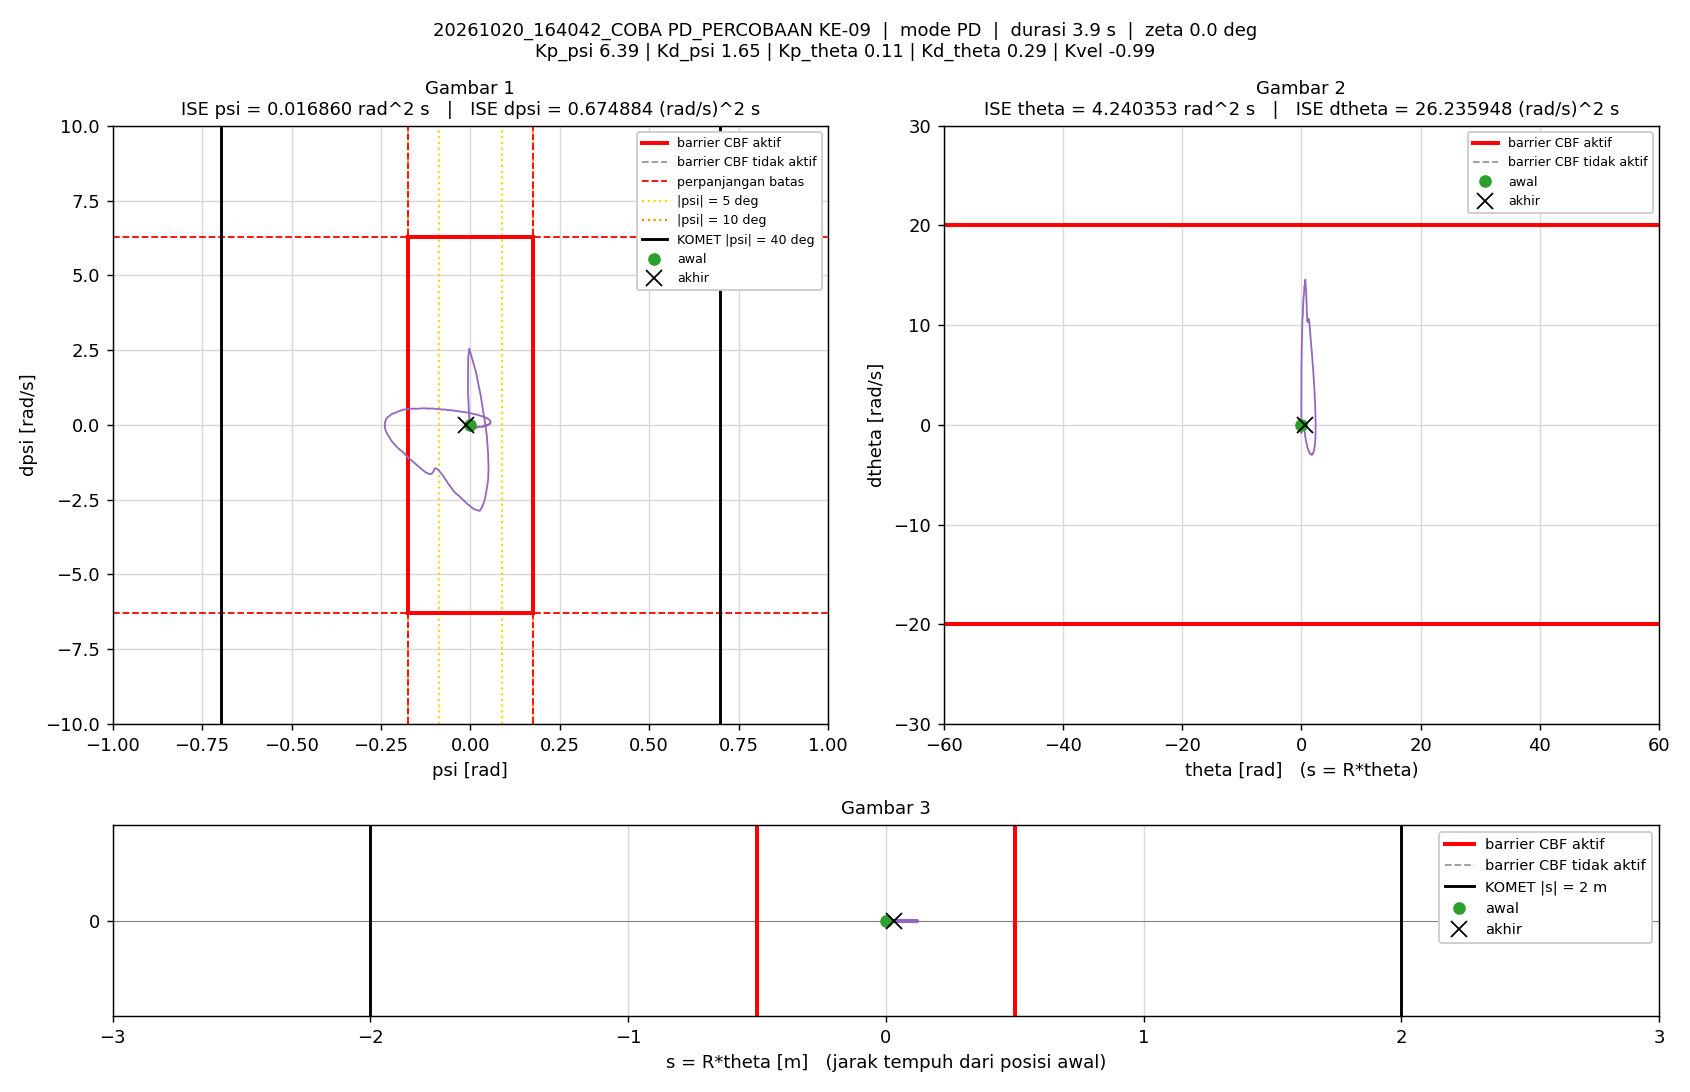

The table this chart was drawn from, first rows:
t_s, theta_rad, dtheta_rad_s, psi_rad, dpsi_rad_s, error_theta, error_dtheta, error_psi, error_dpsi, u_PD_Nm, u_Nm, status_cbf, dorong_N, ISE_theta, ISE_dtheta, ISE_psi, ISE_dpsi, Kp_psi, Kd_psi, Kp_theta, Kd_theta, Kvel, Alpha_1, Alpha_2
0.005, 0, 0, -1.5560297e-07, 0, 0, 0, 1.5560297e-07, 0, -9.9430299e-07, -9.9430299e-07, -, 0, 0, 0, 1.2106142e-16, 0, 6.39, 1.65, 0.11, 0.29, -0.99, 35.62, 39.32
0.01, 2.4552084e-05, 0.007357, -1.7481822e-05, -0.003613, -2.4552084e-05, -0.007357, 1.7481822e-05, 0.003613, -0.003937, -0.003937, -, 0, 3.0140241e-12, 2.706557e-07, 1.5281915e-12, 6.5262368e-08, 6.39, 1.65, 0.11, 0.29, -0.99, 35.62, 39.32
0.015, 8.4556718e-05, 0.01461, -3.2946531e-05, -0.0033, -8.4556718e-05, -0.01461, 3.2946531e-05, 0.0033, -0.001408, -0.001408, -, 0, 3.8763217e-11, 1.3380799e-06, 6.955561e-12, 1.1969878e-07, 6.39, 1.65, 0.11, 0.29, -0.99, 35.62, 39.32
0.02, 0.0001511, 0.01344, -5.4327834e-05, -0.003978, -0.0001511, -0.01344, 5.4327834e-05, 0.003978, -0.002997, -0.002997, -, 0, 1.5291168e-10, 2.2411782e-06, 2.1713128e-11, 1.9882178e-07, 6.39, 1.65, 0.11, 0.29, -0.99, 35.62, 39.32
0.025, 0.0002389, 0.01946, -6.8244236e-05, -0.00287, -0.0002389, -0.01946, 6.8244236e-05, 0.00287, 0.0004968, 0.0004968, -, 0, 4.3821694e-10, 4.134148e-06, 4.4999507e-11, 2.4001701e-07, 6.39, 1.65, 0.11, 0.29, -0.99, 35.62, 39.32
0.03, 0.0003308, 0.01996, -9.3936184e-05, -0.00438, -0.0003308, -0.01996, 9.3936184e-05, 0.00438, -0.002001, -0.002001, -, 0, 9.8523293e-10, 6.1268578e-06, 8.9119541e-11, 3.3592137e-07, 6.39, 1.65, 0.11, 0.29, -0.99, 35.62, 39.32
0.035, 0.0004626, 0.0294, -0.0001115, -0.004214, -0.0004626, -0.0294, 0.0001115, 0.004214, 0.0009103, 0.0009103, -, 0, 2.0550978e-09, 1.0447575e-05, 1.5132473e-10, 4.2470268e-07, 6.39, 1.65, 0.11, 0.29, -0.99, 35.62, 39.32
0.04, 0.0006148, 0.03202, -0.0001409, -0.006124, -0.0006148, -0.03202, 0.0001409, 0.006124, -0.001652, -0.001652, -, 0, 3.9447957e-09, 1.5573184e-05, 2.5056055e-10, 6.1221077e-07, 6.39, 1.65, 0.11, 0.29, -0.99, 35.62, 39.32
0.045, 0.0008046, 0.04041, -0.0001736, -0.008375, -0.0008046, -0.04041, 0.0001736, 0.008375, -0.003121, -0.003121, -, 0, 7.1816122e-09, 2.3736694e-05, 4.0118884e-10, 9.628925e-07, 6.39, 1.65, 0.11, 0.29, -0.99, 35.62, 39.32
0.05, 0.001023, 0.04539, -0.0002162, -0.009221, -0.001023, -0.04539, 0.0002162, 0.009221, -0.003322, -0.003322, -, 0, 1.2416624e-08, 3.4036527e-05, 6.3485506e-10, 1.3880398e-06, 6.39, 1.65, 0.11, 0.29, -0.99, 35.62, 39.32
0.055, 0.001242, 0.04523, -0.0002803, -0.01261, -0.001242, -0.04523, 0.0002803, 0.01261, -0.009341, -0.009341, -, 0, 2.0126004e-08, 4.4265084e-05, 1.0276225e-09, 2.1828308e-06, 6.39, 1.65, 0.11, 0.29, -0.99, 35.62, 39.32
0.06, 0.001491, 0.05091, -0.0003296, -0.01011, -0.001491, -0.05091, 0.0003296, 0.01011, -0.003867, -0.003867, -, 0, 3.1240727e-08, 5.7225077e-05, 1.5709654e-09, 2.6943708e-06, 6.39, 1.65, 0.11, 0.29, -0.99, 35.62, 39.32
0.065, 0.001699, 0.04485, -0.0004009, -0.007685, -0.001699, -0.04485, 0.0004009, 0.007685, -0.00205, -0.00205, -, 0, 4.5676878e-08, 6.7280621e-05, 2.3746548e-09, 2.9896846e-06, 6.39, 1.65, 0.11, 0.29, -0.99, 35.62, 39.32
0.07, 0.001943, 0.05116, -0.0004276, -0.004174, -0.001943, -0.05116, 0.0004276, 0.004174, 0.005432, 0.005432, -, 0, 6.4561229e-08, 8.0368186e-05, 3.2889524e-09, 3.0767805e-06, 6.39, 1.65, 0.11, 0.29, -0.99, 35.62, 39.32
0.075, 0.002233, 0.05854, -0.0004339, -0.002721, -0.002233, -0.05854, 0.0004339, 0.002721, 0.009958, 0.009958, -, 0, 8.9495875e-08, 9.7500733e-05, 4.2302466e-09, 3.1138087e-06, 6.39, 1.65, 0.11, 0.29, -0.99, 35.62, 39.32
0.08, 0.002572, 0.06525, -0.0004532, -0.0132, -0.002572, -0.06525, 0.0004532, 0.0132, -0.005476, -0.005476, -, 0, 1.2256413e-07, 0.0001188, 5.2571758e-09, 3.9855557e-06, 6.39, 1.65, 0.11, 0.29, -0.99, 35.62, 39.32
0.085, 0.00301, 0.08754, -0.0004873, -0.0177, -0.00301, -0.08754, 0.0004873, 0.0177, -0.006595, -0.006595, -, 0, 1.6786496e-07, 0.0001571, 6.4444227e-09, 5.5513594e-06, 6.39, 1.65, 0.11, 0.29, -0.99, 35.62, 39.32
0.09, 0.003413, 0.08283, -0.0005998, -0.01887, -0.003413, -0.08283, 0.0005998, 0.01887, -0.01057, -0.01057, -, 0, 2.2610027e-07, 0.0001914, 8.2434294e-09, 7.3314284e-06, 6.39, 1.65, 0.11, 0.29, -0.99, 35.62, 39.32
0.095, 0.003796, 0.08196, -0.0007095, -0.01456, -0.003796, -0.08196, 0.0007095, 0.01456, -0.004374, -0.004374, -, 0, 2.981417e-07, 0.000225, 1.0760443e-08, 8.3915778e-06, 6.39, 1.65, 0.11, 0.29, -0.99, 35.62, 39.32
0.1, 0.004117, 0.0706, -0.0008327, -0.01337, -0.004117, -0.0706, 0.0008327, 0.01337, -0.00645, -0.00645, -, 0, 3.8290767e-07, 0.0002499, 1.4226982e-08, 9.2850896e-06, 6.39, 1.65, 0.11, 0.29, -0.99, 35.62, 39.32
0.105, 0.004471, 0.07517, -0.0009, -0.00919, -0.004471, -0.07517, 0.0009, 0.00919, 0.001377, 0.001377, -, 0, 4.8285099e-07, 0.0002782, 1.827708e-08, 9.7073631e-06, 6.39, 1.65, 0.11, 0.29, -0.99, 35.62, 39.32
0.11, 0.004814, 0.07141, -0.0009689, -0.009677, -0.004814, -0.07141, 0.0009689, 0.009677, -0.0009212, -0.0009212, -, 0, 5.9871144e-07, 0.0003037, 2.2970893e-08, 1.017563e-05, 6.39, 1.65, 0.11, 0.29, -0.99, 35.62, 39.32
0.115, 0.005237, 0.08353, -0.0009895, -0.01048, -0.005237, -0.08353, 0.0009895, 0.01048, 0.001183, 0.001183, -, 0, 7.3584926e-07, 0.0003386, 2.7866407e-08, 1.0724882e-05, 6.39, 1.65, 0.11, 0.29, -0.99, 35.62, 39.32
0.12, 0.005658, 0.08764, -0.001065, -0.01526, -0.005658, -0.08764, 0.001065, 0.01526, -0.005951, -0.005951, -, 0, 8.9592938e-07, 0.000377, 3.353612e-08, 1.1889803e-05, 6.39, 1.65, 0.11, 0.29, -0.99, 35.62, 39.32
0.125, 0.006157, 0.1, -0.001121, -0.01663, -0.006157, -0.1, 0.001121, 0.01663, -0.00492, -0.00492, -, 0, 1.0854881e-06, 0.000427, 3.9823437e-08, 1.3272337e-05, 6.39, 1.65, 0.11, 0.29, -0.99, 35.62, 39.32
0.13, 0.006638, 0.1026, -0.001224, -0.01414, -0.006638, -0.1026, 0.001224, 0.01414, -0.0006533, -0.0006533, -, 0, 1.305818e-06, 0.0004797, 4.7311548e-08, 1.4272121e-05, 6.39, 1.65, 0.11, 0.29, -0.99, 35.62, 39.32
0.135, 0.00711, 0.1012, -0.001345, -0.01856, -0.00711, -0.1012, 0.001345, 0.01856, -0.009094, -0.009094, -, 0, 1.5585514e-06, 0.0005308, 5.6355666e-08, 1.5993725e-05, 6.39, 1.65, 0.11, 0.29, -0.99, 35.62, 39.32
0.14, 0.007696, 0.1153, -0.001394, -0.01658, -0.007696, -0.1153, 0.001394, 0.01658, -0.001965, -0.001965, -, 0, 1.8546598e-06, 0.0005973, 6.6070033e-08, 1.736794e-05, 6.39, 1.65, 0.11, 0.29, -0.99, 35.62, 39.32
0.145, 0.008201, 0.1094, -0.001536, -0.01858, -0.008201, -0.1094, 0.001536, 0.01858, -0.007832, -0.007832, -, 0, 2.1909775e-06, 0.0006572, 7.7859709e-08, 1.9094023e-05, 6.39, 1.65, 0.11, 0.29, -0.99, 35.62, 39.32
0.15, 0.008796, 0.118, -0.001615, -0.02123, -0.008796, -0.118, 0.001615, 0.02123, -0.01016, -0.01016, -, 0, 2.5777883e-06, 0.0007268, 9.0897239e-08, 2.1347367e-05, 6.39, 1.65, 0.11, 0.29, -0.99, 35.62, 39.32
0.155, 0.009378, 0.1249, -0.001728, -0.01457, -0.009378, -0.1249, 0.001728, 0.01457, 0.002148, 0.002148, -, 0, 3.0175504e-06, 0.0008048, 1.0583287e-07, 2.2409308e-05, 6.39, 1.65, 0.11, 0.29, -0.99, 35.62, 39.32
0.16, 0.009898, 0.1167, -0.001895, -0.01914, -0.009898, -0.1167, 0.001895, 0.01914, -0.00874, -0.00874, -, 0, 3.5073976e-06, 0.0008729, 1.2378376e-07, 2.4240081e-05, 6.39, 1.65, 0.11, 0.29, -0.99, 35.62, 39.32
0.165, 0.01058, 0.1276, -0.001938, -0.01755, -0.01058, -0.1276, 0.001938, 0.01755, -0.003191, -0.003191, -, 0, 4.0670066e-06, 0.0009543, 1.4256704e-07, 2.5780538e-05, 6.39, 1.65, 0.11, 0.29, -0.99, 35.62, 39.32
0.17, 0.01105, 0.1045, -0.002105, -0.01163, -0.01105, -0.1045, 0.002105, 0.01163, -0.001119, -0.001119, -, 0, 4.6776274e-06, 0.001009, 1.647196e-07, 2.6457222e-05, 6.39, 1.65, 0.11, 0.29, -0.99, 35.62, 39.32
0.175, 0.0115, 0.09167, -0.002185, -0.007373, -0.0115, -0.09167, 0.002185, 0.007373, 0.001723, 0.001723, -, 0, 5.3388907e-06, 0.001051, 1.8858851e-07, 2.672901e-05, 6.39, 1.65, 0.11, 0.29, -0.99, 35.62, 39.32
0.18, 0.01193, 0.08292, -0.00221, -0.003785, -0.01193, -0.08292, 0.00221, 0.003785, 0.00499, 0.00499, -, 0, 6.0508093e-06, 0.001085, 2.1301889e-07, 2.6800632e-05, 6.39, 1.65, 0.11, 0.29, -0.99, 35.62, 39.32
0.185, 0.01235, 0.07614, -0.002208, -0.004468, -0.01235, -0.07614, 0.002208, 0.004468, 0.001961, 0.001961, -, 0, 6.8134334e-06, 0.001114, 2.3739187e-07, 2.6900431e-05, 6.39, 1.65, 0.11, 0.29, -0.99, 35.62, 39.32
0.19, 0.01278, 0.07446, -0.002186, -0.007125, -0.01278, -0.07446, 0.002186, 0.007125, -0.002727, -0.002727, -, 0, 7.6297704e-06, 0.001142, 2.6128685e-07, 2.7154238e-05, 6.39, 1.65, 0.11, 0.29, -0.99, 35.62, 39.32
0.195, 0.01317, 0.07128, -0.002186, -0.005715, -0.01317, -0.07128, 0.002186, 0.005715, -0.00128, -0.00128, -, 0, 8.4972052e-06, 0.001167, 2.8518422e-07, 2.7317551e-05, 6.39, 1.65, 0.11, 0.29, -0.99, 35.62, 39.32
0.2, 0.01345, 0.06149, -0.002248, -0.002002, -0.01345, -0.06149, 0.002248, 0.002002, 0.001643, 0.001643, -, 0, 9.4022129e-06, 0.001186, 3.1045759e-07, 2.73376e-05, 6.39, 1.65, 0.11, 0.29, -0.99, 35.62, 39.32
0.205, 0.0137, 0.04953, -0.00229, -0.003713, -0.0137, -0.04953, 0.00229, 0.003713, -0.004887, -0.004887, -, 0, 1.0340484e-05, 0.001199, 3.3667688e-07, 2.7406516e-05, 6.39, 1.65, 0.11, 0.29, -0.99, 35.62, 39.32
0.21, 0.01399, 0.04855, -0.002258, -0.0007632, -0.01399, -0.04855, 0.002258, 0.0007632, -6.8249623e-05, -6.8249623e-05, -, 0, 1.1318433e-05, 0.00121, 3.6216331e-07, 2.7409429e-05, 6.39, 1.65, 0.11, 0.29, -0.99, 35.62, 39.32
0.215, 0.01409, 0.0351, -0.002345, 0.002524, -0.01409, -0.0351, 0.002345, -0.002524, 0.0009064, 0.0009064, -, 0, 1.2311592e-05, 0.001217, 3.8966967e-07, 2.7441278e-05, 6.39, 1.65, 0.11, 0.29, -0.99, 35.62, 39.32
0.22, 0.01425, 0.03211, -0.00233, 0.006425, -0.01425, -0.03211, 0.00233, -0.006425, 0.00659, 0.00659, -, 0, 1.3327027e-05, 0.001222, 4.1682356e-07, 2.7647684e-05, 6.39, 1.65, 0.11, 0.29, -0.99, 35.62, 39.32
0.225, 0.0144, 0.02695, -0.002294, 0.006, -0.0144, -0.02695, 0.002294, -0.006, 0.004642, 0.004642, -, 30, 1.4364052e-05, 0.001225, 4.4313223e-07, 2.7827684e-05, 6.39, 1.65, 0.11, 0.29, -0.99, 35.62, 39.32
0.23, 0.005406, -0.3992, -0.00681, 1.108, -0.005406, 0.3992, 0.00681, -1.108, 1.67, 1.5, -, 30, 1.45102e-05, 0.002022, 6.7501242e-07, 0.006168, 6.39, 1.65, 0.11, 0.29, -0.99, 35.62, 39.32
0.235, -0.006018, -0.8247, -0.006094, 2.214, 0.006018, 0.8247, 0.006094, -2.214, 3.375, 1.5, -, 30, 1.4691308e-05, 0.005423, 8.6068155e-07, 0.03069, 6.39, 1.65, 0.11, 0.29, -0.99, 35.62, 39.32
0.24, -0.01013, 2.218, -0.003164, 2.549, 0.01013, -2.218, 0.003164, -2.549, 4.828, 1.5, -, 0, 1.5204769e-05, 0.03003, 9.1074946e-07, 0.06317, 6.39, 1.65, 0.11, 0.29, -0.99, 35.62, 39.32
0.245, 0.01907, 5.658, 0.01538, 1.781, -0.01907, -5.658, -0.01538, -1.781, 4.681, 1.5, -, 0, 1.7023558e-05, 0.1901, 2.0934647e-06, 0.07904, 6.39, 1.65, 0.11, 0.29, -0.99, 35.62, 39.32
0.25, 0.06361, 7.546, 0.02914, 0.9613, -0.06361, -7.546, -0.02914, -0.9613, 3.968, 1.5, -, 0, 3.725528e-05, 0.4749, 6.3392016e-06, 0.08366, 6.39, 1.65, 0.11, 0.29, -0.99, 35.62, 39.32
0.255, 0.1159, 8.599, 0.03901, 0.2215, -0.1159, -8.599, -0.03901, -0.2215, 3.121, 1.5, -, 0, 0.0001044, 0.8446, 1.3947363e-05, 0.0839, 6.39, 1.65, 0.11, 0.29, -0.99, 35.62, 39.32
0.26, 0.1751, 10.62, 0.04595, -0.3465, -0.1751, -10.62, -0.04595, 0.3465, 2.82, 1.5, -, 0, 0.0002577, 1.408, 2.4505659e-05, 0.0845, 6.39, 1.65, 0.11, 0.29, -0.99, 35.62, 39.32
0.265, 0.2339, 10.78, 0.04963, -0.9681, -0.2339, -10.78, -0.04963, 0.9681, 1.873, 1.5, -, 0, 0.0005312, 1.99, 3.6822312e-05, 0.08919, 6.39, 1.65, 0.11, 0.29, -0.99, 35.62, 39.32
0.27, 0.2977, 11.89, 0.05085, -1.442, -0.2977, -11.89, -0.05085, 1.442, 1.427, 1.427, -, 0, 0.0009742, 2.697, 4.9750321e-05, 0.09959, 6.39, 1.65, 0.11, 0.29, -0.99, 35.62, 39.32
0.275, 0.3668, 12.73, 0.04975, -1.838, -0.3668, -12.73, -0.04975, 1.838, 1.015, 1.015, -, 0, 0.001647, 3.507, 6.2127709e-05, 0.1165, 6.39, 1.65, 0.11, 0.29, -0.99, 35.62, 39.32
0.28, 0.4363, 13.04, 0.04491, -2.204, -0.4363, -13.04, -0.04491, 2.204, 0.4808, 0.4808, -, 0, 0.002599, 4.358, 7.2213643e-05, 0.1408, 6.39, 1.65, 0.11, 0.29, -0.99, 35.62, 39.32
0.285, 0.5118, 13.87, 0.04078, -2.481, -0.5118, -13.87, -0.04078, 2.481, 0.2456, 0.2456, -, 0, 0.003908, 5.32, 8.0529239e-05, 0.1716, 6.39, 1.65, 0.11, 0.29, -0.99, 35.62, 39.32
0.29, 0.5878, 14.11, 0.03326, -2.743, -0.5878, -14.11, -0.03326, 2.743, -0.157, -0.157, -, 0, 0.005636, 6.315, 8.6058953e-05, 0.2092, 6.39, 1.65, 0.11, 0.29, -0.99, 35.62, 39.32
0.295, 0.6663, 14.56, 0.02606, -2.877, -0.6663, -14.56, -0.02606, 2.877, -0.2843, -0.2843, -, 0, 0.007856, 7.375, 8.945341e-05, 0.2506, 6.39, 1.65, 0.11, 0.29, -0.99, 35.62, 39.32
0.3, 0.7348, 13.88, 0.01032, -2.82, -0.7348, -13.88, -0.01032, 2.82, -0.4798, -0.4798, -, 0, 0.01056, 8.339, 8.9986189e-05, 0.2903, 6.39, 1.65, 0.11, 0.29, -0.99, 35.62, 39.32
... 717 more rows
